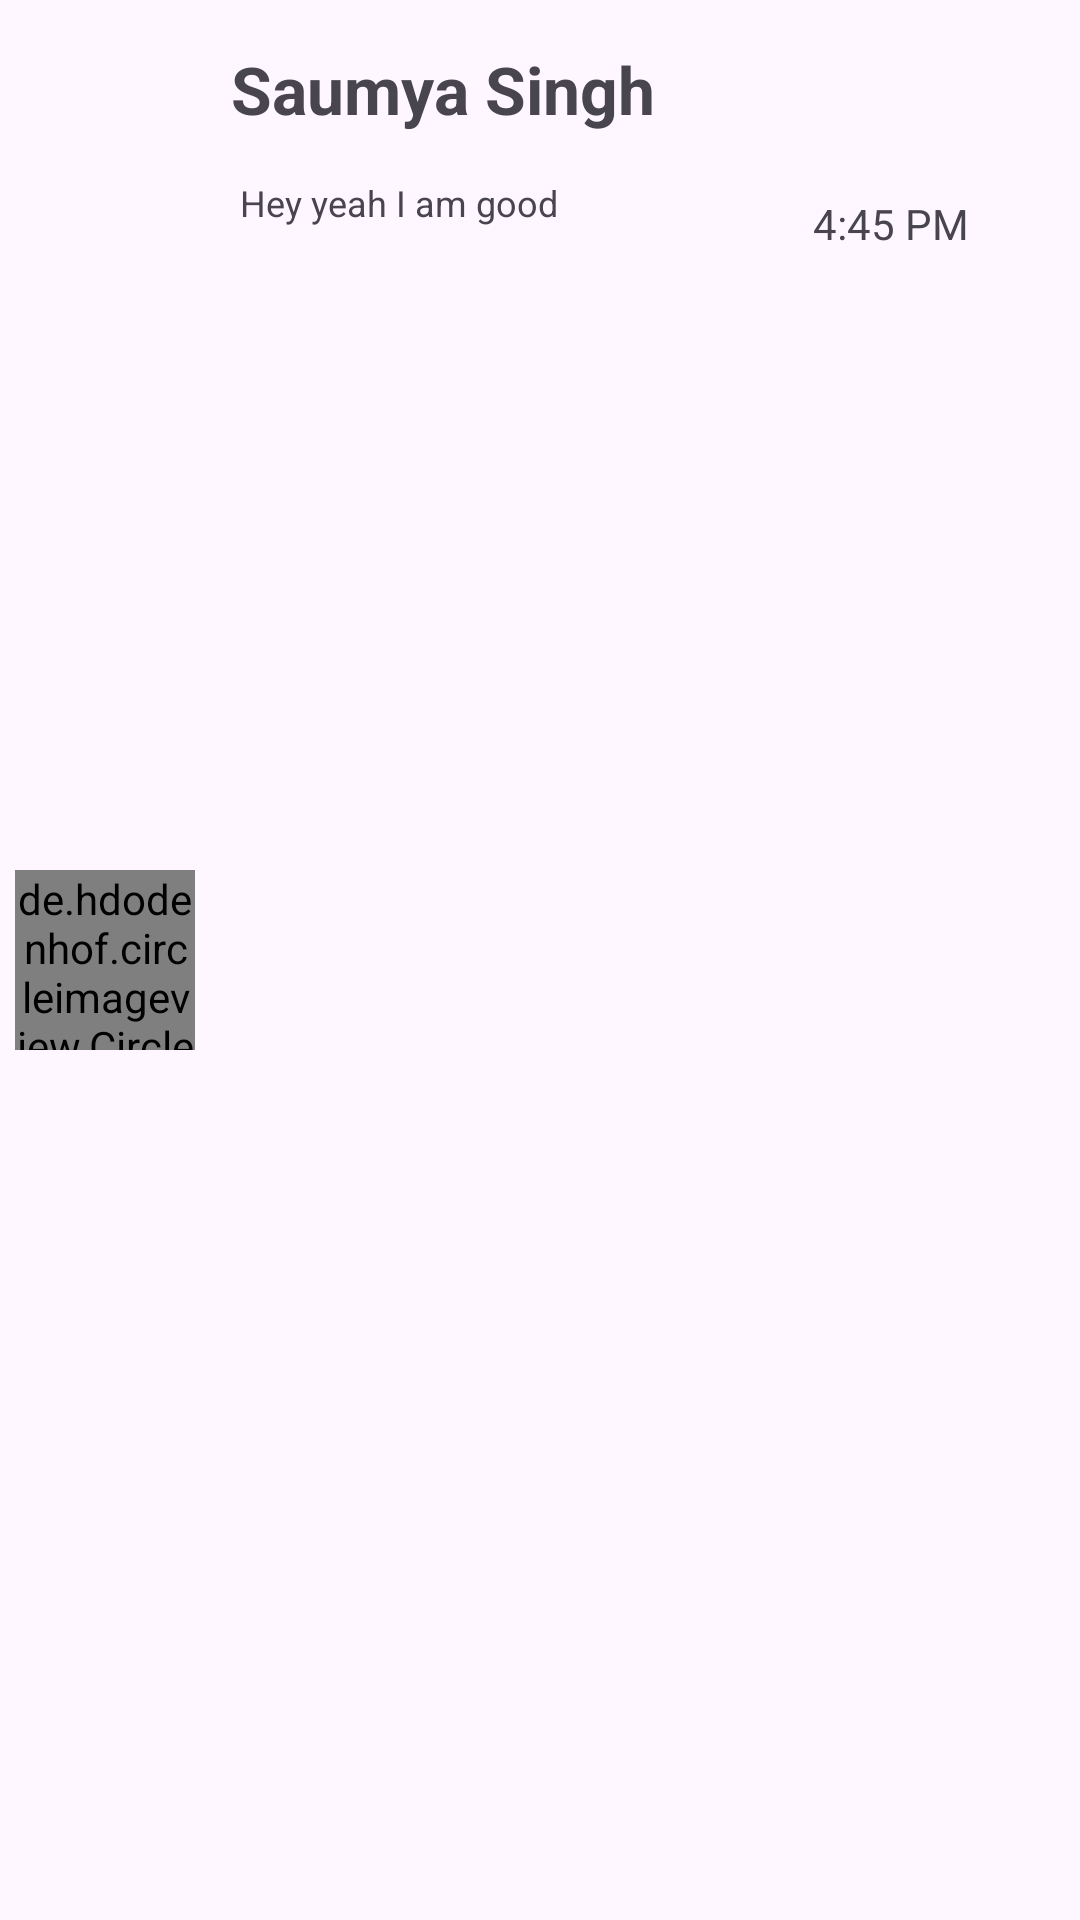

This screen was rendered from an Android layout file. Write that file and the resources it references.
<!-- AndroidManifest.xml: application theme Theme._2ProjectListView -->
<!-- res/layout/eachitem.xml -->
<?xml version="1.0" encoding="utf-8"?>
<LinearLayout xmlns:android="http://schemas.android.com/apk/res/android"
    android:orientation="horizontal"
    android:layout_width="match_parent"
    android:layout_height="wrap_content"
    android:layout_marginTop="5dp"
    >


    <de.hdodenhof.circleimageview.CircleImageView
        xmlns:app="http://schemas.android.com/apk/res-auto"
        android:id="@+id/profile_image"
        android:layout_width="60dp"
        android:layout_height="60dp"
        android:src="@drawable/pic5"
        android:layout_gravity="center"
        app:civ_border_width="2dp"
        android:layout_margin="5dp"
        app:civ_border_color="#FF000000"/>

    <LinearLayout
        android:layout_width="200dp"
        android:layout_height="match_parent"
        android:orientation="vertical">


        <TextView
            android:id="@+id/tVName"
            android:textSize="22dp"
            android:textStyle="bold"
            android:layout_width="wrap_content"
            android:layout_height="wrap_content"
            android:layout_marginTop="10dp"
            android:layout_marginVertical="15dp"
            android:layout_marginLeft="7dp"
            android:text="Saumya Singh" />

        <TextView
            android:id="@+id/tVLastMessage"
            android:layout_width="wrap_content"
            android:layout_height="wrap_content"
            android:layout_marginStart="10dp"
            android:textSize="12dp"
            android:layout_marginVertical="0dp"
            android:text="Hey yeah I am good" />
    </LinearLayout>


    <TextView
        android:id="@+id/tVLastMsgTime"
        android:layout_width="match_parent"
        android:layout_height="wrap_content"
        android:paddingStart="1dp"
        android:layout_marginTop="65dp"
        android:text="4:45 PM" />

</LinearLayout>
<!-- resources referenced by this layout -->
<resources>
  <style name="Theme._2ProjectListView" parent="Base.Theme._2ProjectListView" />
  <style name="Base.Theme._2ProjectListView" parent="Theme.Material3.DayNight.NoActionBar">
          
          
      </style>
</resources>
